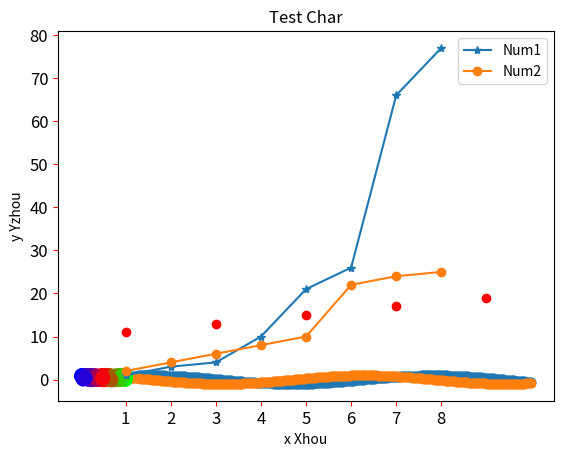

Here is the Python script that generated this plot: (Note: this script raises an exception after producing the figure.)
import matplotlib.pyplot as plt

squares = [1,3,4,10,21,26,66,77]
squares01 = [2,4,6,8,10,22,24,25]
seq=[1,2,3,4,5,6,7,8]
#1、制作折线图
linsqua, = plt.plot(seq,squares,'-*',label='Num1')
linsquas, = plt.plot(seq,squares01,'-o',label='Num2')
plt.xticks(seq)
#plt.plot(seq,squares,seq,squares01,linewidth=3) #linewidth参数是线条多粗
plt.legend(handles=[linsqua,linsquas],loc='best')
#plt.axis([0,8,0,80]) #axis设定x,y轴最大和最小
plt.title('Test Char') #图表名称
plt.xlabel('x Xhou') #X轴名称
plt.ylabel('y Yzhou') #Y轴名称
plt.tick_params(axis='both',labelsize=12,color='r')
#savefig中第一个参数是文件名，第二个参数是将图片以外多余的空间删除
plt.savefig('ceshi.jpg',bbox_inches='tight') #保存查询出来的图片
plt.show()

#2、制作散点图
xsca=[1,3,5,7,9]
ysca=[11,13,15,17,19]
plt.scatter(xsca,ysca,color='r')
plt.show()

#3、绘制波形
import numpy as np
xpt=np.linspace(0,10,500)
ypt1=np.sin(xpt)
ypt2=np.cos(xpt)
plt.scatter(xpt,ypt1,cmap='rainbow')
plt.scatter(xpt, ypt2)
plt.show()

#4、随机数的应用
num=100
while True:
    x=np.random.random(100)
    y=np.random.random(100)
    t=x     #色彩随x轴变化
    plt.scatter(x, y,s=100,c=t,cmap='brg')
    plt.show()
    yrn = input('是否继续?(y/n)')
    if yrn == 'n' or yrn == 'y':
        break

#5、制作多个图表
squares = [1,3,4,10,21,26,66,77]
squares01 = [2,4,6,8,10,22,24,25]
seq=[1,2,3,4,5,6,7,8]
plt.figure(1)
plt.plot(seq,squares,'-*')
plt.figure(2)
plt.plot(seq,squares01,'-o')
plt.title('Text Char')
plt.xlabel('X-Value')
plt.ylabel('Y-Value')
plt.show()

#6、含有子图的图表
squares = [1,3,4,10,21,26,66,77]
squares01 = [2,4,6,8,10,22,24,25]
seq=[1,2,3,4,5,6,7,8]
plt.subplot(2,1,1) #如果要左右的话1,2,1
plt.plot(seq,squares,'-*')
plt.subplot(2,1,2)
plt.plot(seq,squares01,'-o')
plt.show()

#7、直方图的制作
votes=[135,222,89]
N=len(votes) #计算长度
x=np.arange(N) #直方图X坐标
width=0.35 #直方图宽度
plt.bar(x,votes,width) #绘制直方图

plt.ylabel('The Y')
plt.title('Text Char')
plt.xticks(x,('jin','liu','wang'))
plt.yticks(np.arange(0,300,30))
plt.show()





